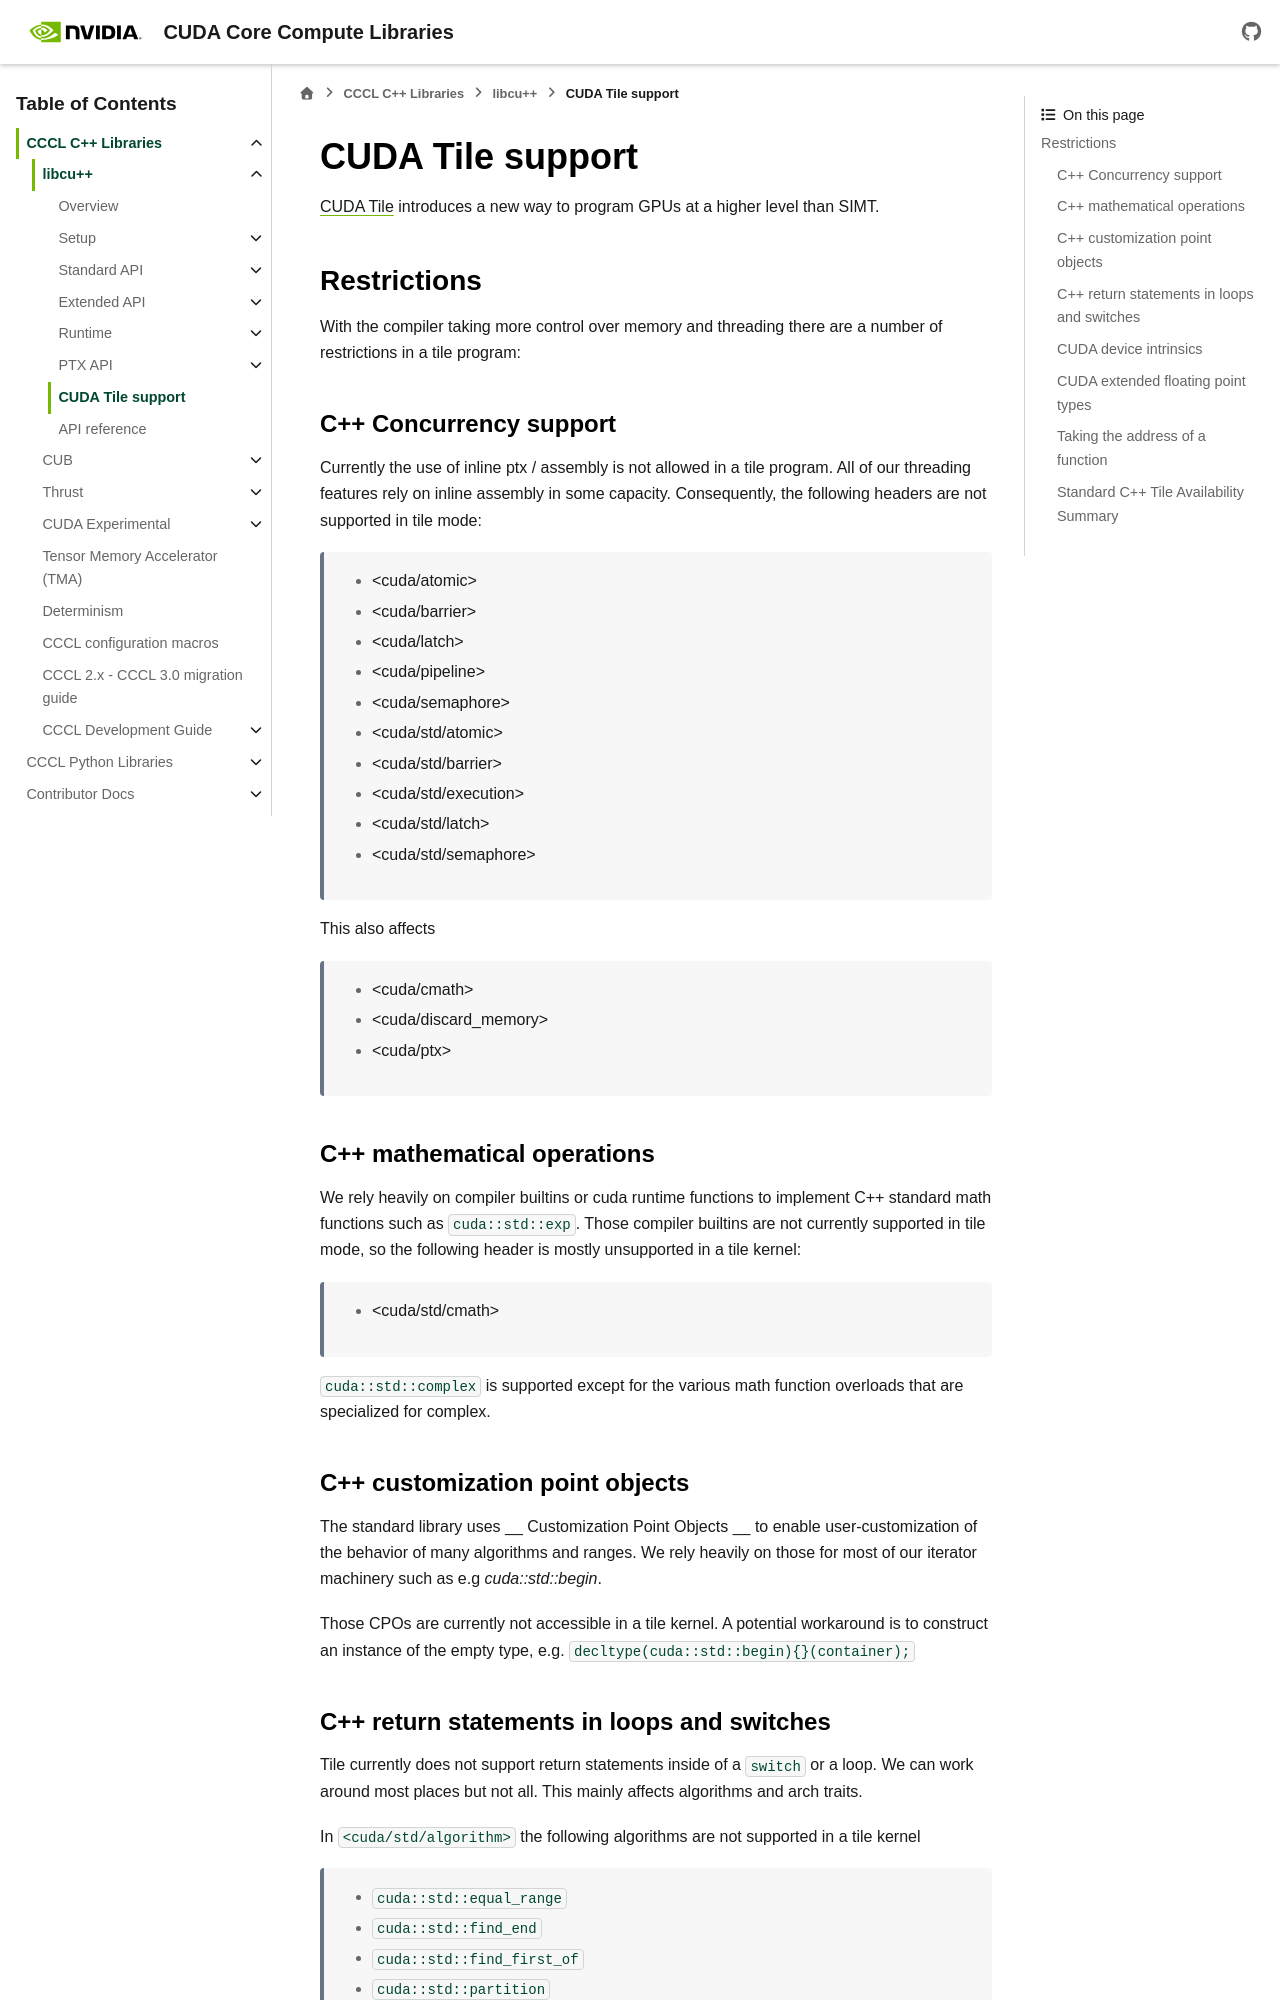

repository: wmaxey/cccl · page: docs/unstable/libcudacxx/tile.html · generator: sphinx

.. _libcudacxx-tile-api:

CUDA Tile support
==================

`CUDA Tile <https://developer.nvidia.com/cuda/tile#section-more-resources>`_ introduces a new way to program GPUs at a higher level than SIMT.

We generally support most features in tile mode such as

    - ``cuda::std::array``
    - ``cuda::std::expected``
    - ``cuda::std::initializer_list``
    - ``cuda::std::optional``
    - ``cuda::std::pair``
    - ``cuda::std::span``
    - ``cuda::std::tuple``
    - ``cuda::std::variant``
